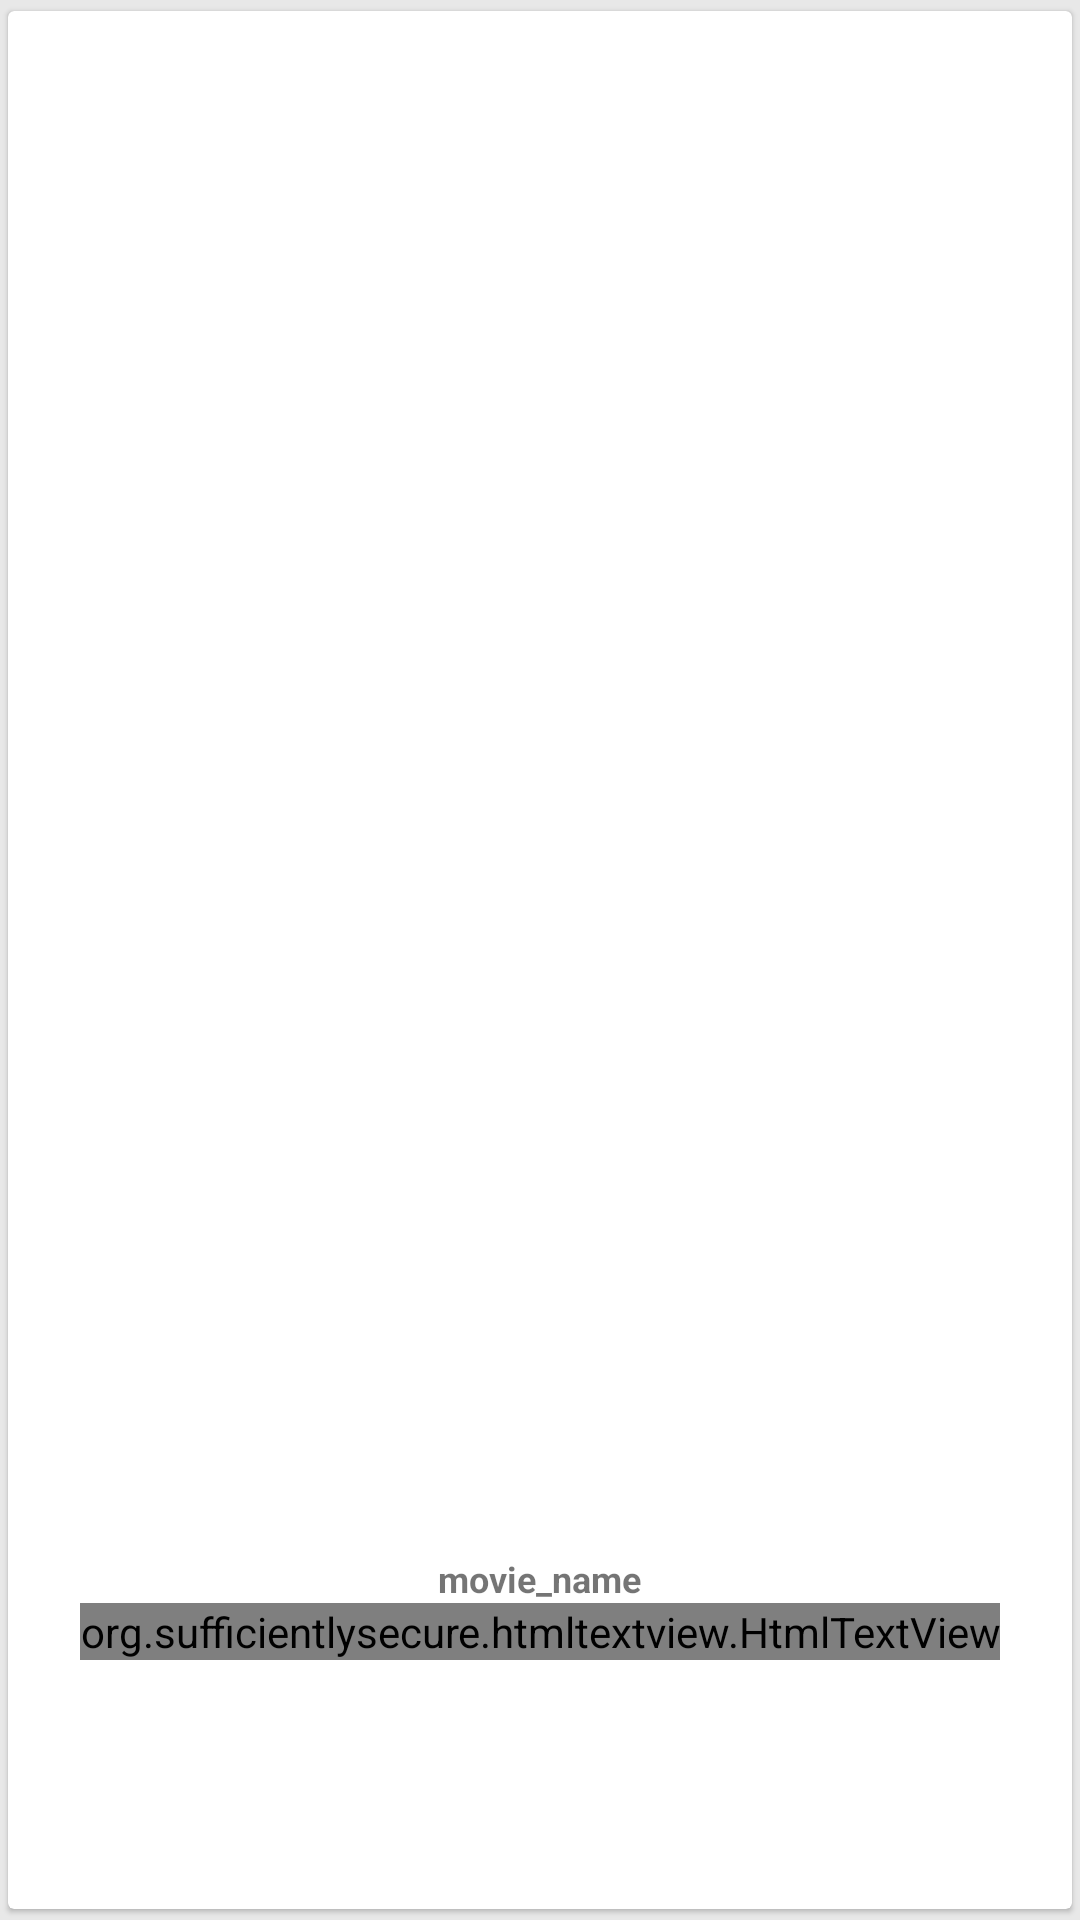

Android layout source for this screen:
<!-- AndroidManifest.xml: application theme AppTheme -->
<!-- res/layout/inflate_special_deals.xml -->
<?xml version="1.0" encoding="utf-8"?>
<LinearLayout xmlns:android="http://schemas.android.com/apk/res/android"
    android:layout_width="125dp"
    android:layout_height="200dp"
    xmlns:app="http://schemas.android.com/apk/res-auto"
    android:layout_gravity="center"
    android:gravity="center"
    android:id="@+id/ll_product"
    android:background="@color/windowback"
    android:orientation="vertical">

    <android.support.v7.widget.CardView
        android:id="@+id/cv_product"
        android:layout_width="match_parent"
        android:layout_height="match_parent"
        app:cardUseCompatPadding="true"
        app:cardElevation="1dp">

        <LinearLayout
            android:layout_width="match_parent"
            android:layout_height="match_parent"
            android:orientation="vertical"
            android:weightSum="7">

            <LinearLayout
                android:layout_width="match_parent"
                android:layout_height="0dp"
                android:layout_weight="5">

                <ImageView
                    android:id="@+id/iv_product"
                    android:layout_width="122dp"
                    android:layout_height="match_parent"
                    android:scaleType="fitXY"
                    android:adjustViewBounds="true"
                    android:src="@drawable/ic_book_sample" />

            </LinearLayout>

            <LinearLayout
                android:layout_width="wrap_content"
                android:layout_height="0dp"
                android:layout_gravity="center"
                android:layout_marginTop="5dp"
                android:layout_weight="2"
                android:gravity="center"
                android:orientation="vertical">

                <TextView
                    android:id="@+id/tv_name"
                    android:layout_width="wrap_content"
                    android:layout_height="wrap_content"
                    android:layout_marginLeft="5dp"
                    android:layout_marginRight="5dp"
                    android:ellipsize="end"
                    android:maxLines="1"
                    android:text="movie_name"
                    android:textSize="12sp"
                    android:textStyle="bold" />

                <org.sufficientlysecure.htmltextview.HtmlTextView
                    android:id="@+id/tv_price"
                    android:layout_width="wrap_content"
                    android:layout_height="wrap_content"
                    android:text=""
                    android:textSize="13sp"
                    android:textColor="#BDBDBD"/>
                <TextView
                    android:id="@+id/tv_discount_price"
                    android:layout_width="wrap_content"
                    android:layout_height="wrap_content"
                    android:text=""
                    android:textSize="16sp" />



            </LinearLayout>

        </LinearLayout>

    </android.support.v7.widget.CardView>
</LinearLayout>
<!-- resources referenced by this layout -->
<resources>
  <color name="windowback">#e8e8e8</color>
  <style name="AppTheme" parent="Theme.AppCompat.Light.NoActionBar">
          
          <item name="colorPrimary">@color/colorPrimary</item>
          <item name="colorPrimaryDark">@color/colorPrimaryDark</item>
          <item name="colorAccent">@color/md_green_A700</item>
          <item name="colorControlHighlight">@color/md_blue_500_25</item>​
          <item name="colorControlNormal">@color/md_black_1000_50</item>
          <item name="colorSwitchThumbNormal">@color/md_grey_200</item>
          <item name="android:colorForeground">@color/md_black_1000_75</item>
          <item name="windowActionModeOverlay">true</item>
          <item name="actionModeBackground">@color/md_blue_500</item>
  
          
          <item name="drawerArrowStyle">@style/DrawerArrowStyle</item>
  
          
          <item name="actionOverflowButtonStyle">@style/OverflowStyle</item>
      </style>
  <color name="colorPrimary">#bdf7f1</color>
  <color name="colorPrimaryDark">#64FFDA</color>
  <color name="md_green_A700">#00c853</color>
  <color name="md_blue_500_25">#402196f3</color>
  <color name="md_black_1000_50">#80000000</color>
  <color name="md_grey_200">#eeeeee</color>
  <color name="md_black_1000_75">#c0000000</color>
  <color name="md_blue_500">#2196f3</color>
  <style name="DrawerArrowStyle" parent="Widget.AppCompat.DrawerArrowToggle">
      <item name="spinBars">true</item>
      <item name="color">@android:color/white</item>
  </style>
  <style name="OverflowStyle" parent="Widget.AppCompat.ActionButton.Overflow">
          <item name="android:src">@drawable/ic_action_navigation_more_vert</item>
      </style>
</resources>
